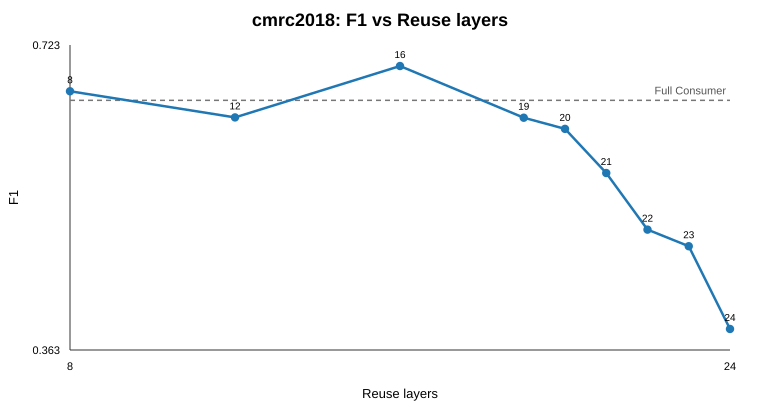

The table this chart was drawn from, first rows:
dataset, route_name, patch_n, reuse_n, full_f1, scd_f1, f1_retention, full_em, scd_em, full_ppl, scd_ppl, ppl_rel_increase_pct, scd_ttft_ms, source
cmrc2018, conditional_reuse_reuse08_patch24, 24, 8, 0.6573, 0.668, 1.016, 0.365, 0.36, 1.767, 1.969, 11.45, 43.05, /disk_n/c101-3-mql/projects/SCD-ICML/run…
cmrc2018, conditional_reuse_reuse12_patch20, 20, 12, 0.6573, 0.6372, 0.9694, 0.365, 0.355, 1.767, 2.138, 20.99, 42.01, /disk_n/c101-3-mql/projects/SCD-ICML/run…
cmrc2018, conditional_reuse_reuse16_patch16, 16, 16, 0.6573, 0.6977, 1.062, 0.365, 0.425, 1.767, 2.177, 23.18, 43.04, /disk_n/c101-3-mql/projects/SCD-ICML/run…
cmrc2018, conditional_reuse_reuse19_patch13, 13, 19, 0.6573, 0.6368, 0.9688, 0.365, 0.34, 1.767, 2.464, 39.45, 37.93, /disk_n/c101-3-mql/projects/SCD-ICML/run…
cmrc2018, conditional_reuse_reuse20_patch12, 12, 20, 0.6573, 0.6237, 0.9488, 0.365, 0.36, 1.767, 2.694, 52.48, 37.31, /disk_n/c101-3-mql/projects/SCD-ICML/run…
cmrc2018, conditional_reuse_reuse21_patch11, 11, 21, 0.6573, 0.5716, 0.8696, 0.365, 0.335, 1.767, 3.556, 101.3, 40.57, /disk_n/c101-3-mql/projects/SCD-ICML/run…
cmrc2018, conditional_reuse_reuse22_patch10, 10, 22, 0.6573, 0.5049, 0.7681, 0.365, 0.245, 1.767, 6.887, 289.7, 36.73, /disk_n/c101-3-mql/projects/SCD-ICML/run…
cmrc2018, conditional_reuse_reuse23_patch09, 9, 23, 0.6573, 0.4853, 0.7384, 0.365, 0.25, 1.767, 7.794, 341.1, 39.6, /disk_n/c101-3-mql/projects/SCD-ICML/run…
cmrc2018, conditional_reuse_reuse24_patch08, 8, 24, 0.6573, 0.3878, 0.59, 0.365, 0.185, 1.767, 16.26, 820.2, 36.32, /disk_n/c101-3-mql/projects/SCD-ICML/run…
